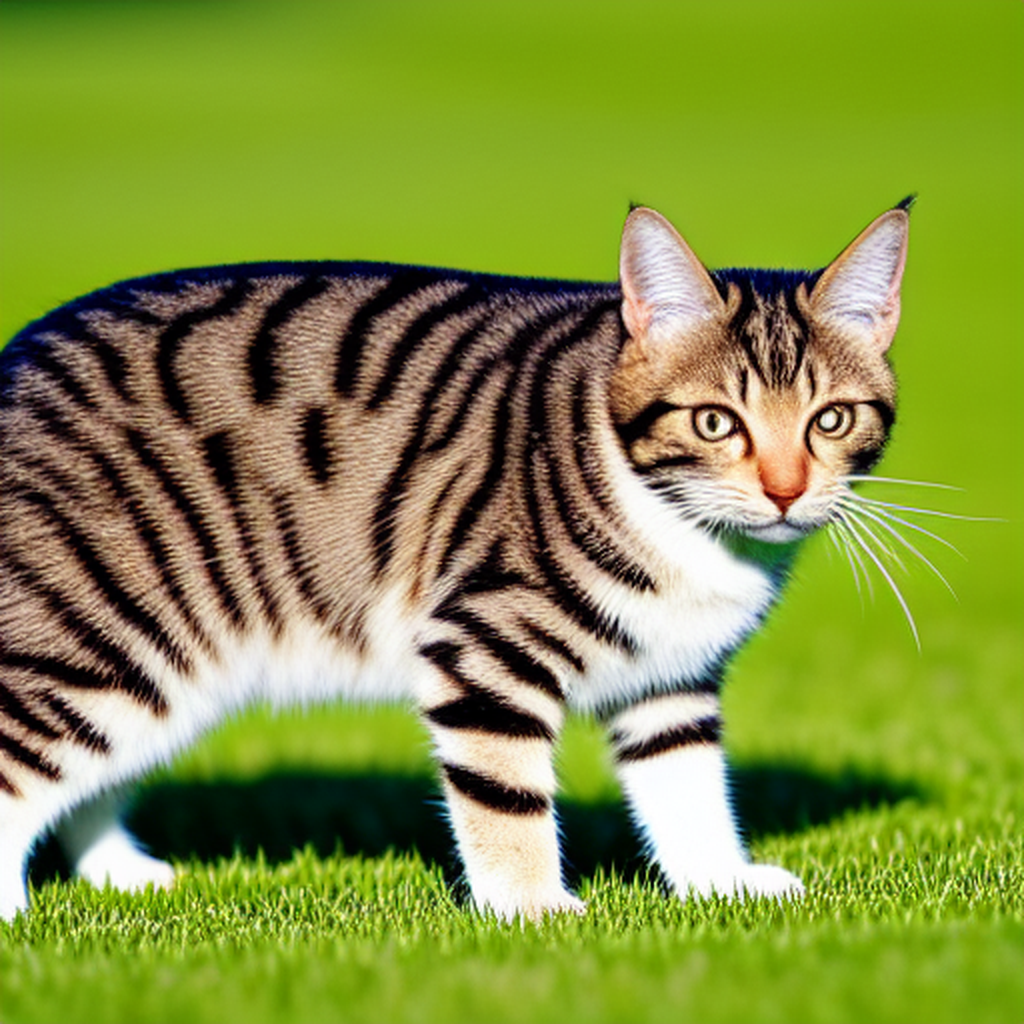
Generation parameters embedded in this image by ComfyUI (PNG 'prompt' text chunk: the API-format workflow graph, JSON):
{"3":{"class_type":"KSampler","inputs":{"seed":1094760150860900,"steps":8,"cfg":1.2,"sampler_name":"lcm","scheduler":"sgm_uniform","denoise":1.0,"model":["10",0],"positive":["6",0],"negative":["7",0],"latent_image":["5",0]}},"4":{"class_type":"CheckpointLoaderSimple","inputs":{"ckpt_name":"v1-5-pruned-emaonly.safetensors"}},"5":{"class_type":"EmptyLatentImage","inputs":{"width":512,"height":512,"batch_size":1}},"6":{"class_type":"CLIPTextEncode","inputs":{"text":"A highly detailed and realistic depiction of a domestic cat in a natural setting. The cat should be mid-stride, its fur meticulously rendered with individual strands visible. Pay close attention to the texture and sheen of its coat. Its eyes should be sharp and focused, reflecting light realistically.  The background could be a blurred grassy field with dappled sunlight.","clip":["10",1]}},"7":{"class_type":"CLIPTextEncode","inputs":{"text":"blurry, lowres, jpeg artifacts, watermark, text, extra fingers, extra limbs, deformed, bad anatomy","clip":["10",1]}},"8":{"class_type":"VAEDecode","inputs":{"samples":["3",0],"vae":["4",2]}},"9":{"class_type":"SaveImage","inputs":{"images":["12",0],"filename_prefix":"owui_lcm_x2"}},"10":{"class_type":"LoraLoader","inputs":{"model":["4",0],"clip":["4",1],"lora_name":"lcm-lora-sdv1-5.safetensors","strength_model":1.0,"strength_clip":1.0}},"12":{"class_type":"ImageScale","inputs":{"image":["8",0],"width":1024,"height":1024,"upscale_method":"lanczos","crop":"disabled"}}}